Run: headless pygame with SDL's dummy video driver; simulated clock (each Clock.tick advances the game by its frame time, no real sleeping); random seed 0; keys injected as events and as key.get_pressed() state; no mouse input.
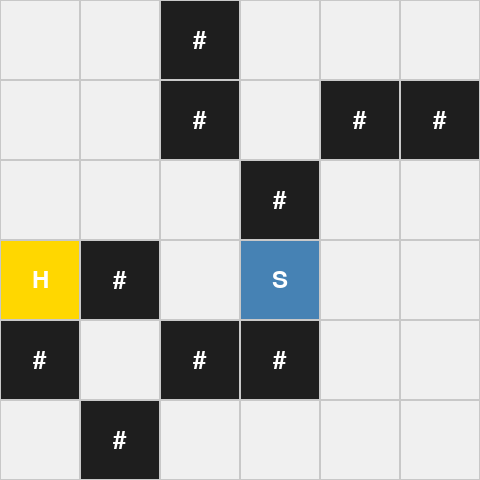
Frame 1 of 4 · flips 1–60 · no input
Frame 2 of 4 · flips 61–180 · tapped SPACE, RETURN · held RIGHT (→), D · screen unchanged from frame 1, image omitted
Frame 3 of 4 · flips 181–300 · held DOWN (↓), S · screen unchanged from frame 2, image omitted
Frame 4 of 4 · flips 301–420 · held LEFT (←), A, UP (↑), W · screen unchanged from frame 3, image omitted

The pygame program that drew these frames:

import random
import pygame
import os

# ==== CONFIG ====
GRID_SIZE = 6
CELL_SIZE = 80
NUM_EPISODES = 30000
MAX_STEPS = 100
EPSILON = 0.2
ALPHA = 0.1
GAMMA = 0.9
NUM_WALLS = 10
FPS = 5

DIRECTIONS = {
    'UP': (0, -1),
    'DOWN': (0, 1),
    'LEFT': (-1, 0),
    'RIGHT': (1, 0),
    'STAY': (0, 0)
}
ACTIONS = list(DIRECTIONS.keys())

def clamp(n, minv, maxv):
    return max(min(n, maxv), minv)

class Entity:
    def __init__(self, x, y, symbol):
        self.x = x
        self.y = y
        self.symbol = symbol

    def move(self, dx, dy, grid):
        new_x, new_y = self.x + dx, self.y + dy
        if 0 <= new_x < GRID_SIZE and 0 <= new_y < GRID_SIZE:
            if grid[new_y][new_x] == ' ':
                grid[self.y][self.x] = ' '
                self.x, self.y = new_x, new_y
                grid[self.y][self.x] = self.symbol
                return True
        return False

def create_grid():
    return [[' ' for _ in range(GRID_SIZE)] for _ in range(GRID_SIZE)]

def place_static_objects(grid, symbol, count):
    placed = 0
    while placed < count:
        x, y = random.randint(0, GRID_SIZE - 1), random.randint(0, GRID_SIZE - 1)
        if grid[y][x] == ' ':
            grid[y][x] = symbol
            placed += 1

def place_entity(grid, symbol):
    while True:
        x, y = random.randint(0, GRID_SIZE - 1), random.randint(0, GRID_SIZE - 1)
        if grid[y][x] == ' ':
            grid[y][x] = symbol
            return Entity(x, y, symbol)

def get_state(agent, other_agent):
    dx = clamp(other_agent.x - agent.x, -4, 4)
    dy = clamp(other_agent.y - agent.y, -4, 4)
    return (dx, dy)

def choose_action(state, q_table, epsilon=EPSILON):
    if random.random() < epsilon:
        return random.choice(ACTIONS)
    return max(ACTIONS, key=lambda a: q_table.get((state, a), 0))

def update_q_table(q_table, state, action, reward, next_state):
    old_q = q_table.get((state, action), 0)
    next_max = max(q_table.get((next_state, a), 0) for a in ACTIONS)
    new_q = old_q + ALPHA * (reward + GAMMA * next_max - old_q)
    q_table[(state, action)] = new_q

def in_line_of_sight(seeker, hider, grid):
    # Check LOS on the same row or column, blocked by walls
    if seeker.x == hider.x:
        step = 1 if hider.y > seeker.y else -1
        for y in range(seeker.y + step, hider.y, step):
            if grid[y][seeker.x] == '#':
                return False
        return True
    elif seeker.y == hider.y:
        step = 1 if hider.x > seeker.x else -1
        for x in range(seeker.x + step, hider.x, step):
            if grid[seeker.y][x] == '#':
                return False
        return True
    return False

def draw_grid(screen, grid):
    colors = {
        ' ': (240, 240, 240),  # empty light gray
        'S': (70, 130, 180),   # seeker steel blue
        'H': (255, 215, 0),    # hider gold
        '#': (30, 30, 30),     # wall dark gray/black
    }
    font = pygame.font.SysFont(None, 36)
    for y, row in enumerate(grid):
        for x, cell in enumerate(row):
            rect = pygame.Rect(x * CELL_SIZE, y * CELL_SIZE, CELL_SIZE, CELL_SIZE)
            pygame.draw.rect(screen, colors.get(cell, (0, 0, 0)), rect)
            pygame.draw.rect(screen, (200, 200, 200), rect, 1)
            if cell in ['S', 'H', '#']:
                text = font.render(cell, True, (255, 255, 255))
                text_rect = text.get_rect(center=rect.center)
                screen.blit(text, text_rect)

def train_agents():
    q_table_seeker = {}
    q_table_hider = {}

    for episode in range(NUM_EPISODES):
        grid = create_grid()
        place_static_objects(grid, '#', NUM_WALLS)
        seeker = place_entity(grid, 'S')
        hider = place_entity(grid, 'H')

        for step in range(MAX_STEPS):
            # Seeker turn
            state_s = get_state(seeker, hider)
            action_s = choose_action(state_s, q_table_seeker)
            dx_s, dy_s = DIRECTIONS[action_s]
            valid_s = seeker.move(dx_s, dy_s, grid)

            # Hider turn
            state_h = get_state(hider, seeker)
            action_h = choose_action(state_h, q_table_hider)
            dx_h, dy_h = DIRECTIONS[action_h]
            valid_h = hider.move(dx_h, dy_h, grid)

            next_state_s = get_state(seeker, hider)
            next_state_h = get_state(hider, seeker)

            seen = in_line_of_sight(seeker, hider, grid)

            if seen:
                update_q_table(q_table_seeker, state_s, action_s, 100, next_state_s)
                update_q_table(q_table_hider, state_h, action_h, -100, next_state_h)
                break
            else:
                reward_s = -1 if valid_s else -5
                reward_h = 1 if valid_h else -5
                update_q_table(q_table_seeker, state_s, action_s, reward_s, next_state_s)
                update_q_table(q_table_hider, state_h, action_h, reward_h, next_state_h)

    return q_table_seeker, q_table_hider

def test_agents_with_gui(q_table_seeker, q_table_hider):
    pygame.init()
    screen = pygame.display.set_mode((GRID_SIZE * CELL_SIZE, GRID_SIZE * CELL_SIZE))
    clock = pygame.time.Clock()
    pygame.display.set_caption("Hide and Seek AI (Seeker + Hider)")

    grid = create_grid()
    place_static_objects(grid, '#', NUM_WALLS)
    seeker = place_entity(grid, 'S')
    hider = place_entity(grid, 'H')

    running = True
    while running:
        for event in pygame.event.get():
            if event.type == pygame.QUIT:
                running = False

        screen.fill((255, 255, 255))
        draw_grid(screen, grid)
        pygame.display.flip()

        if in_line_of_sight(seeker, hider, grid):
            print("🎯 Seeker found the hider!")
            pygame.time.wait(1000)
            break

        # Seeker move
        state_s = get_state(seeker, hider)
        action_s = choose_action(state_s, q_table_seeker, epsilon=0)  # greedy
        dx_s, dy_s = DIRECTIONS[action_s]
        seeker.move(dx_s, dy_s, grid)

        # Hider move
        state_h = get_state(hider, seeker)
        action_h = choose_action(state_h, q_table_hider, epsilon=0)  # greedy
        dx_h, dy_h = DIRECTIONS[action_h]
        hider.move(dx_h, dy_h, grid)

        clock.tick(FPS)

    pygame.quit()

if __name__ == "__main__":
    print("Training agents... please wait (this may take a moment)...")
    q_s, q_h = train_agents()
    print("Training complete. Launching GUI test.")
    test_agents_with_gui(q_s, q_h)
